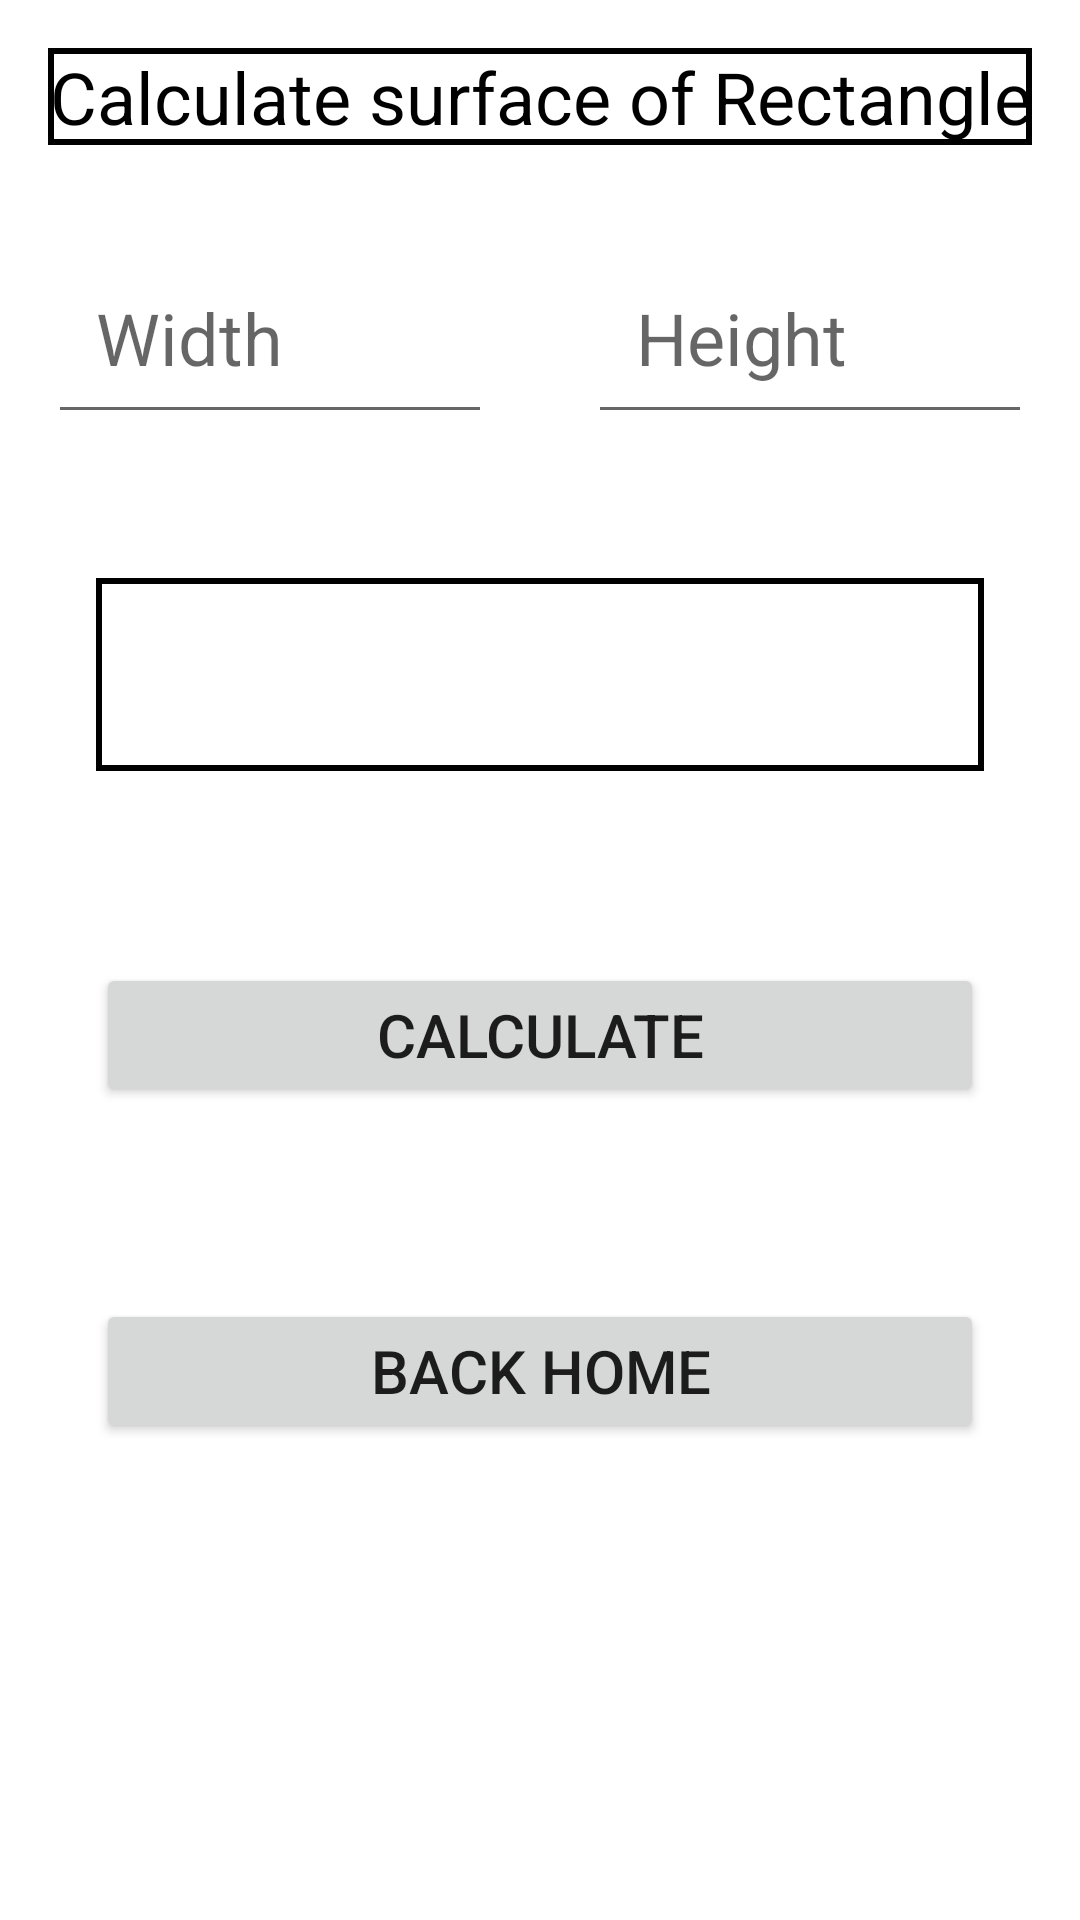

Produce the Android XML layout that renders to this screen, including the resource entries it uses.
<!-- AndroidManifest.xml: application theme Theme.IntentsCalculAreas -->
<!-- res/layout/activity_rectangle_area.xml -->
<?xml version="1.0" encoding="utf-8"?>
<LinearLayout xmlns:android="http://schemas.android.com/apk/res/android"
    xmlns:app="http://schemas.android.com/apk/res-auto"
    xmlns:tools="http://schemas.android.com/tools"
    android:layout_width="match_parent"
    android:layout_height="match_parent"
    android:orientation="vertical"
    tools:context=".RectangleAreaActivity">

    <TextView
        android:layout_width="match_parent"
        android:layout_height="wrap_content"
        android:text="Calculate surface of Rectangle"
        android:gravity="center"
        android:textSize="24sp"
        android:textColor="@color/black"
        android:background="@drawable/textviewshape"
        android:layout_margin="16dp"/>

    <LinearLayout
        android:layout_width="match_parent"
        android:layout_height="wrap_content"
        android:orientation="horizontal"
        >


        <EditText
            android:id="@+id/rect_et_width"
            android:layout_width="wrap_content"
            android:layout_height="wrap_content"
            android:layout_margin="16dp"
            android:layout_weight="1"
            android:ems="10"
            android:hint="Width"
            android:inputType="numberSigned"
            android:padding="16dp"
            android:textSize="24sp" />

        <EditText
            android:id="@+id/rect_et_height"
            android:layout_width="wrap_content"
            android:layout_height="wrap_content"
            android:layout_margin="16dp"
            android:layout_weight="1"
            android:ems="10"
            android:hint="Height"
            android:inputType="numberSigned"
            android:padding="16dp"
            android:textSize="24sp" />
    </LinearLayout>

    <TextView
        android:id="@+id/rect_tv_result"
        android:layout_width="match_parent"
        android:layout_height="wrap_content"
        android:layout_margin="32dp"
        android:padding="16dp"
        android:textSize="24sp"
        android:background="@drawable/textviewshape"/>

    <Button
        android:id="@+id/rect_btn_calculate"
        android:layout_width="match_parent"
        android:layout_height="wrap_content"
        android:layout_margin="32dp"
        android:text="Calculate"
        android:textSize="20sp" />

    <Button
        android:id="@+id/rect_btn_backHome"
        android:layout_width="match_parent"
        android:layout_height="wrap_content"
        android:layout_margin="32dp"
        android:text="Back Home"
        android:textSize="20sp"/>


</LinearLayout>
<!-- resources referenced by this layout -->
<resources>
  <!-- drawable textviewshape (drawable) -->
  <?xml version="1.0" encoding="utf-8"?>
  <shape xmlns:android="http://schemas.android.com/apk/res/android">
  <stroke android:width="2dp"></stroke>
  </shape>
  <style name="Theme.IntentsCalculAreas" parent="Theme.MaterialComponents.DayNight.DarkActionBar">
          
          <item name="colorPrimary">@color/purple_500</item>
          <item name="colorPrimaryVariant">@color/purple_700</item>
          <item name="colorOnPrimary">@color/white</item>
          
          <item name="colorSecondary">@color/teal_200</item>
          <item name="colorSecondaryVariant">@color/teal_700</item>
          <item name="colorOnSecondary">@color/black</item>
          
          <item name="android:statusBarColor" tools:targetApi="l">?attr/colorPrimaryVariant</item>
          
      </style>
  <!-- not gathered from this repository: default colours our renderer supplied (Android Studio template values) -->
  <color name="purple_500">#FF6200EE</color>
  <color name="purple_700">#FF3700B3</color>
  <color name="teal_200">#FF03DAC5</color>
  <color name="teal_700">#FF018786</color>
  <color name="black">#FF000000</color>
  <color name="white">#FFFFFFFF</color>
</resources>
